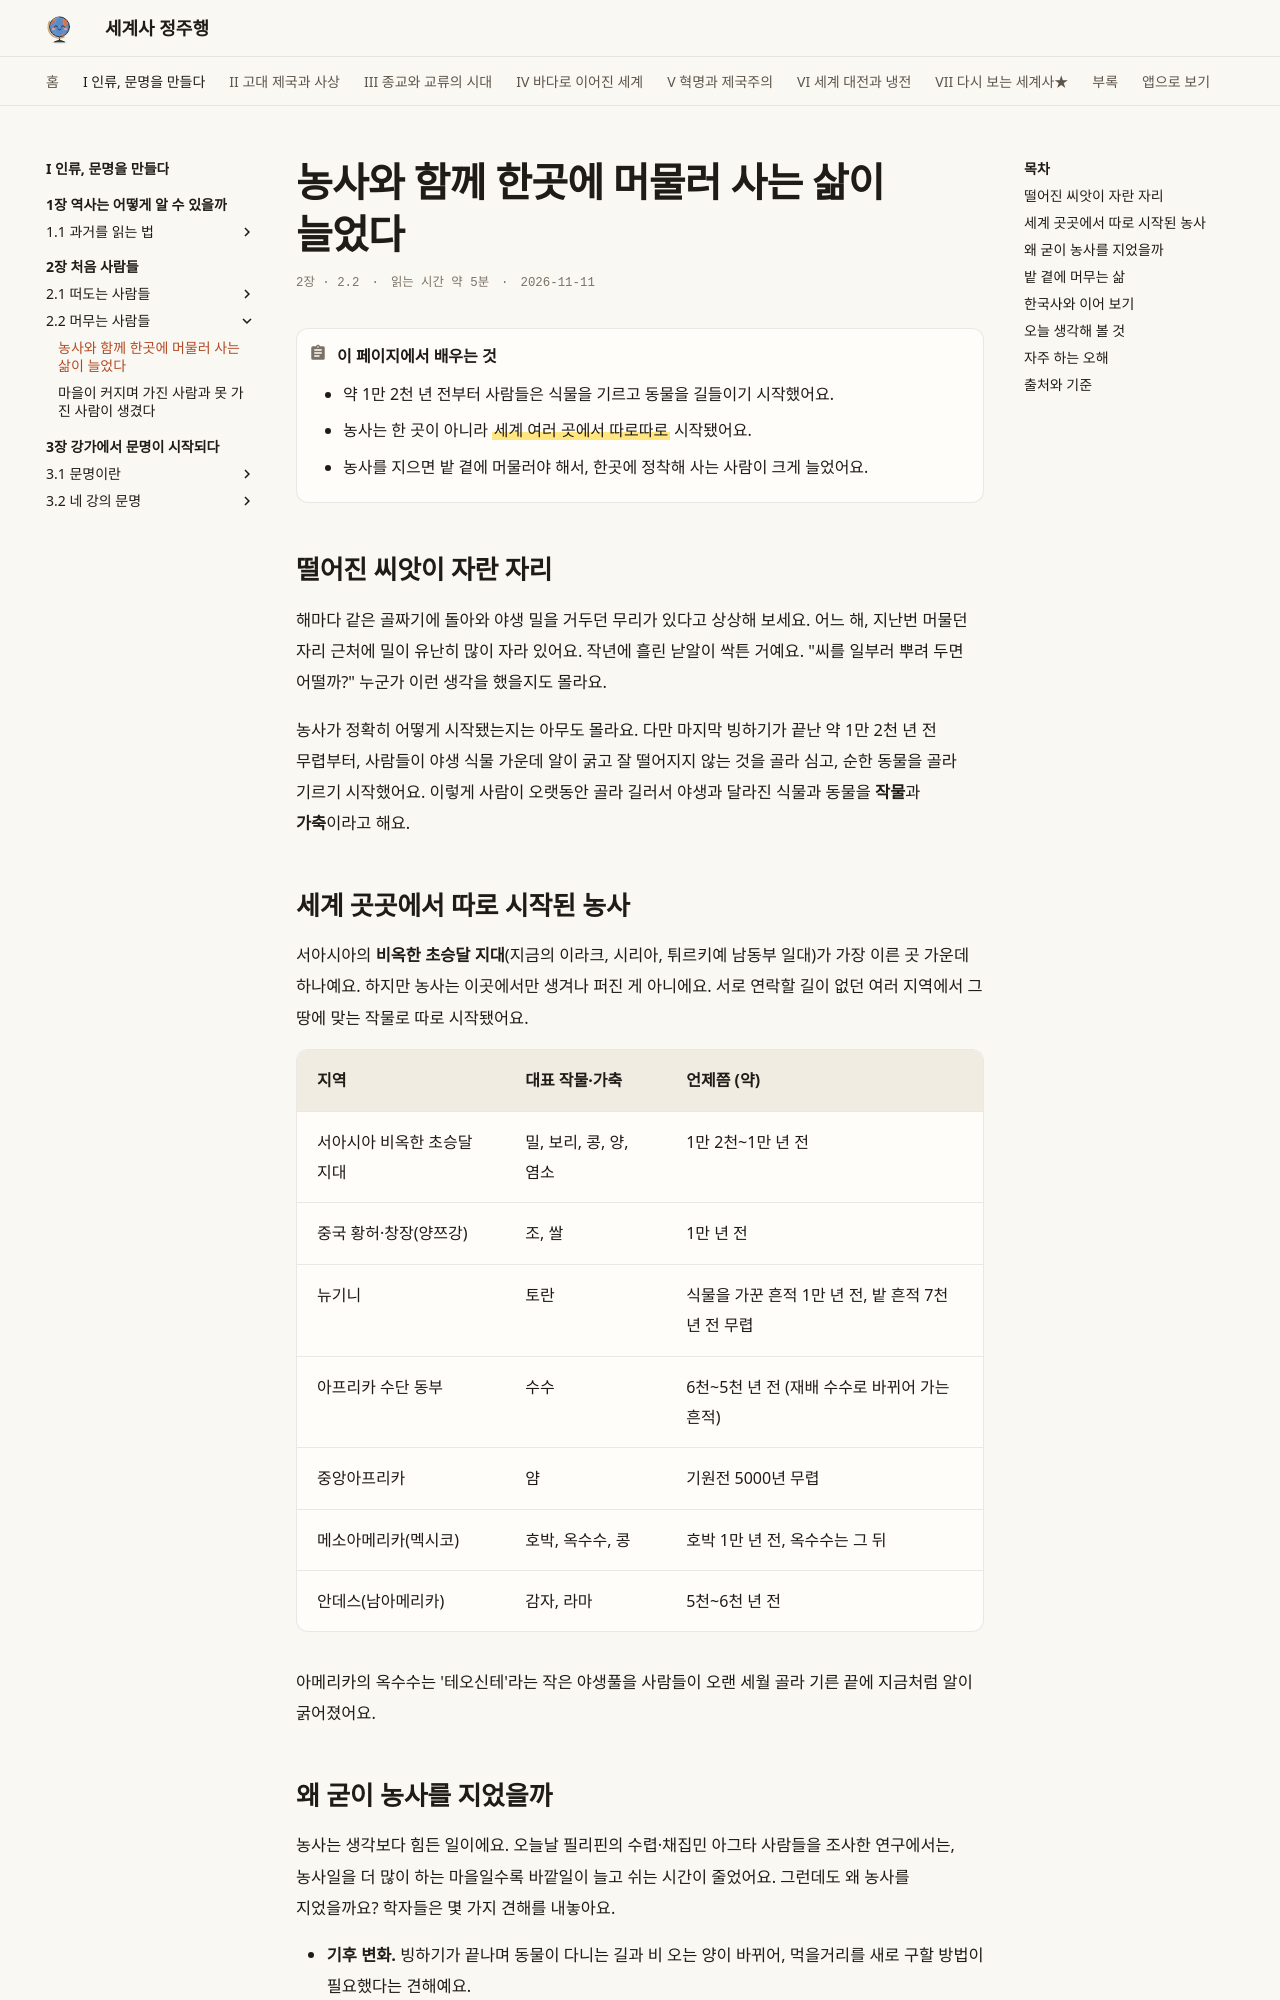

repository: history-jungjuhang/world-history · page: part1/ch02/farming/index.html · generator: mkdocs

# 농사와 함께 한곳에 머물러 사는 삶이 늘었다

<p class="ep-meta"><span>2장 · 2.2</span><span>읽는 시간 약 5분</span><span>2026-11-11</span></p>

!!! abstract "이 페이지에서 배우는 것"
    - 약 1만 2천 년 전부터 사람들은 식물을 기르고 동물을 길들이기 시작했어요.
    - 농사는 한 곳이 아니라 ==세계 여러 곳에서 따로따로== 시작됐어요.
    - 농사를 지으면 밭 곁에 머물러야 해서, 한곳에 정착해 사는 사람이 크게 늘었어요.

## 떨어진 씨앗이 자란 자리

해마다 같은 골짜기에 돌아와 야생 밀을 거두던 무리가 있다고 상상해 보세요. 어느 해, 지난번 머물던 자리 근처에 밀이 유난히 많이 자라 있어요. 작년에 흘린 낟알이 싹튼 거예요. "씨를 일부러 뿌려 두면 어떨까?" 누군가 이런 생각을 했을지도 몰라요.

농사가 정확히 어떻게 시작됐는지는 아무도 몰라요. 다만 마지막 빙하기가 끝난 약 1만 2천 년 전 무렵부터, 사람들이 야생 식물 가운데 알이 굵고 잘 떨어지지 않는 것을 골라 심고, 순한 동물을 골라 기르기 시작했어요. 이렇게 사람이 오랫동안 골라 길러서 야생과 달라진 식물과 동물을 **작물**과 **가축**이라고 해요.

## 세계 곳곳에서 따로 시작된 농사

서아시아의 **비옥한 초승달 지대**(지금의 이라크, 시리아, 튀르키예 남동부 일대)가 가장 이른 곳 가운데 하나예요. 하지만 농사는 이곳에서만 생겨나 퍼진 게 아니에요. 서로 연락할 길이 없던 여러 지역에서 그 땅에 맞는 작물로 따로 시작됐어요.

| 지역 | 대표 작물·가축 | 언제쯤 (약) |
|---|---|---|
| 서아시아 비옥한 초승달 지대 | 밀, 보리, 콩, 양, 염소 | 1만 2천~1만 년 전 |
| 중국 황허·창장(양쯔강) | 조, 쌀 | 1만 년 전 |
| 뉴기니 | 토란 | 식물을 가꾼 흔적 1만 년 전, 밭 흔적 7천 년 전 무렵 |
| 아프리카 수단 동부 | 수수 | 6천~5천 년 전 (재배 수수로 바뀌어 가는 흔적) |
| 중앙아프리카 | 얌 | 기원전 5000년 무렵 |
| 메소아메리카(멕시코) | 호박, 옥수수, 콩 | 호박 1만 년 전, 옥수수는 그 뒤 |
| 안데스(남아메리카) | 감자, 라마 | 5천~6천 년 전 |

아메리카의 옥수수는 '테오신테'라는 작은 야생풀을 사람들이 오랜 세월 골라 기른 끝에 지금처럼 알이 굵어졌어요.

## 왜 굳이 농사를 지었을까

농사는 생각보다 힘든 일이에요. 오늘날 필리핀의 수렵·채집민 아그타 사람들을 조사한 연구에서는, 농사일을 더 많이 하는 마을일수록 바깥일이 늘고 쉬는 시간이 줄었어요. 그런데도 왜 농사를 지었을까요? 학자들은 몇 가지 견해를 내놓아요.

- **기후 변화.** 빙하기가 끝나며 동물이 다니는 길과 비 오는 양이 바뀌어, 먹을거리를 새로 구할 방법이 필요했다는 견해예요.
- **사람 수 증가.** 먹여야 할 사람이 늘어 자연에서 구하는 것만으로는 모자랐다는 견해예요.
- **신앙과 모임.** 튀르키예 남동부의 **괴베클리 테페**(Göbekli Tepe)는 약 1만 1,600년 전부터 세운 커다란 돌기둥 유적이에요. 돌기둥을 세운 사람들은 사냥하고 채집하며 살았던 것으로 봐요. OpenStax는 이곳에서 농사의 흔적이 약 1,000년 뒤에야 나타난다고 설명해요. 그래서 사람들이 먼저 모여 의식을 치르다가 농사가 뒤따랐다는 견해가 있어요. 다만 모임이 농사의 시작에 얼마나 영향을 주었는지는 아직 연구 중이에요.
